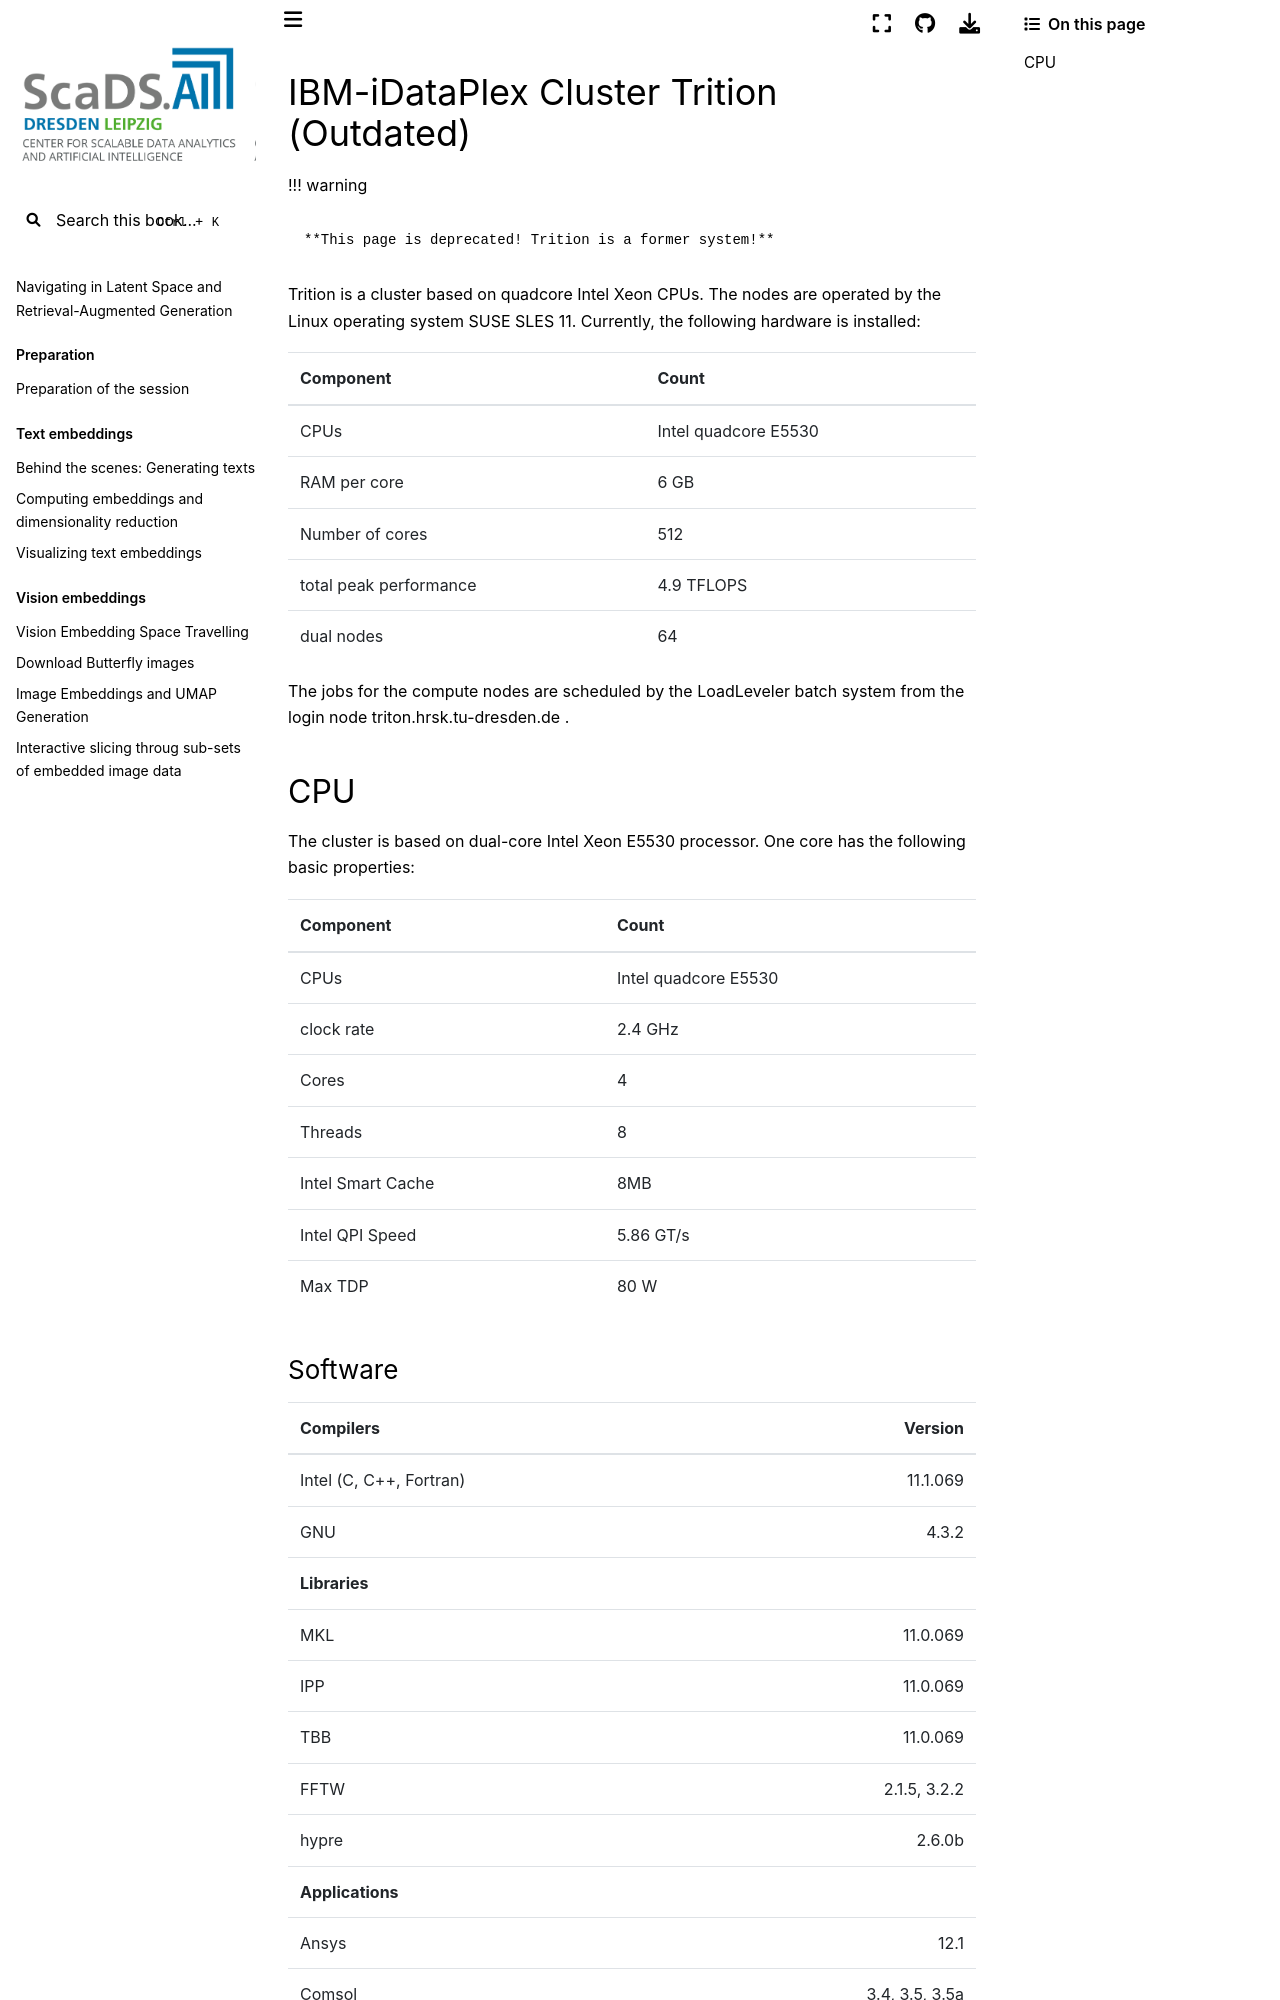

repository: ScaDS/rag-2026 · page: 04_rag_advanced/hpc-compendium/doc.zih.tu-dresden.de/docs/archive/system_triton.html · generator: jekyll

---
search:
  boost: 0.00001
---

# IBM-iDataPlex Cluster Trition (Outdated)

!!! warning

    **This page is deprecated! Trition is a former system!**

Trition is a cluster based on quadcore Intel Xeon CPUs. The nodes are operated
by the Linux operating system SUSE SLES 11. Currently, the following
hardware is installed:

| Component | Count |
|-----------|-------|
|CPUs |Intel quadcore E5530 |
|RAM per core |6 GB |
|Number of cores |512 |
|total peak performance |4.9 TFLOPS |
|dual nodes |64 |

The jobs for the compute nodes are scheduled by the [LoadLeveler](load_leveler.md) batch system from
the login node triton.hrsk.tu-dresden.de .

## CPU

The cluster is based on dual-core Intel Xeon E5530 processor. One core
has the following basic properties:

| Component | Count |
|-----------|-------|
|CPUs |Intel quadcore E5530 |
|clock rate |2.4 GHz |
|Cores |4 |
|Threads |8 |
|Intel Smart Cache |8MB |
|Intel QPI Speed |5.86 GT/s |
|Max TDP |80 W |
